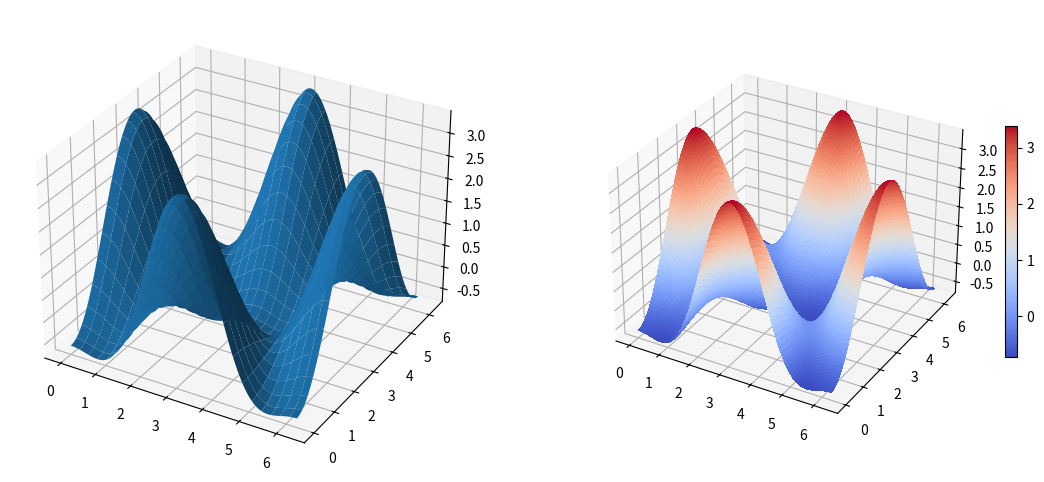
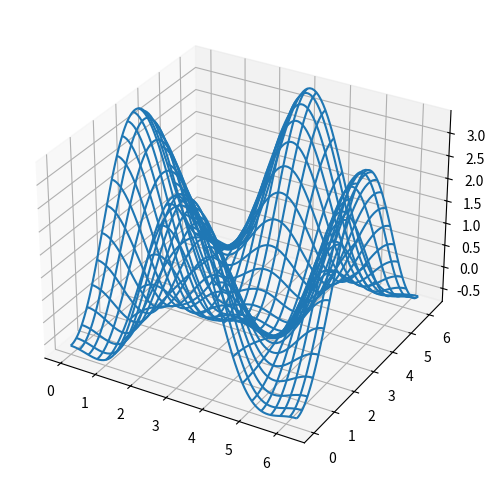

Reproduce these figures in Python, in order.
import matplotlib.pyplot as plt
from pylab import *
from mpl_toolkits.mplot3d.axes3d import Axes3D

# Dados
alpha = 0.7
phi_ext = 2 * np.pi * 0.5

# Função para um mapa de cores
def ColorMap(phi_m, phi_p):
    return (+ alpha - 2 * np.cos(phi_p)*cos(phi_m) - alpha * np.cos(phi_ext - 2*phi_p))

# Mais dados
phi_m = np.linspace(0, 2*np.pi, 100)
phi_p = np.linspace(0, 2*np.pi, 100)
X,Y = np.meshgrid(phi_p, phi_m)
Z = ColorMap(X,Y).T

# Criar figura 
fig = plt.figure(figsize= (14,6))

# Adiciona o subplot 1 com projeção 3d
ax = fig.add_subplot(1,2,1, projection = '3d')
p = ax.plot_surface(X,Y,Z, rstride=4, cstride=4, linewidth=0)

# Adiciona o subplot 2 com projeção 3d
ax = fig.add_subplot(1,2,2,projection = '3d')
p = ax.plot_surface(X,Y,Z, rstride=1, cstride=1, cmap=cm.coolwarm, linewidth=0, antialiased=False)

# Criar a barra de cores como legenda
cb = fig.colorbar(p, shrink=0.5)



# Wire frame

# Criar a figura 
fig = plt.figure(figsize=(8,6))

# Subplot
ax = fig.add_subplot(1,1,1, projection = '3d')

# Wire frame
p = ax.plot_wireframe(X,Y,Z, rstride=4, cstride=4)


plt.show()